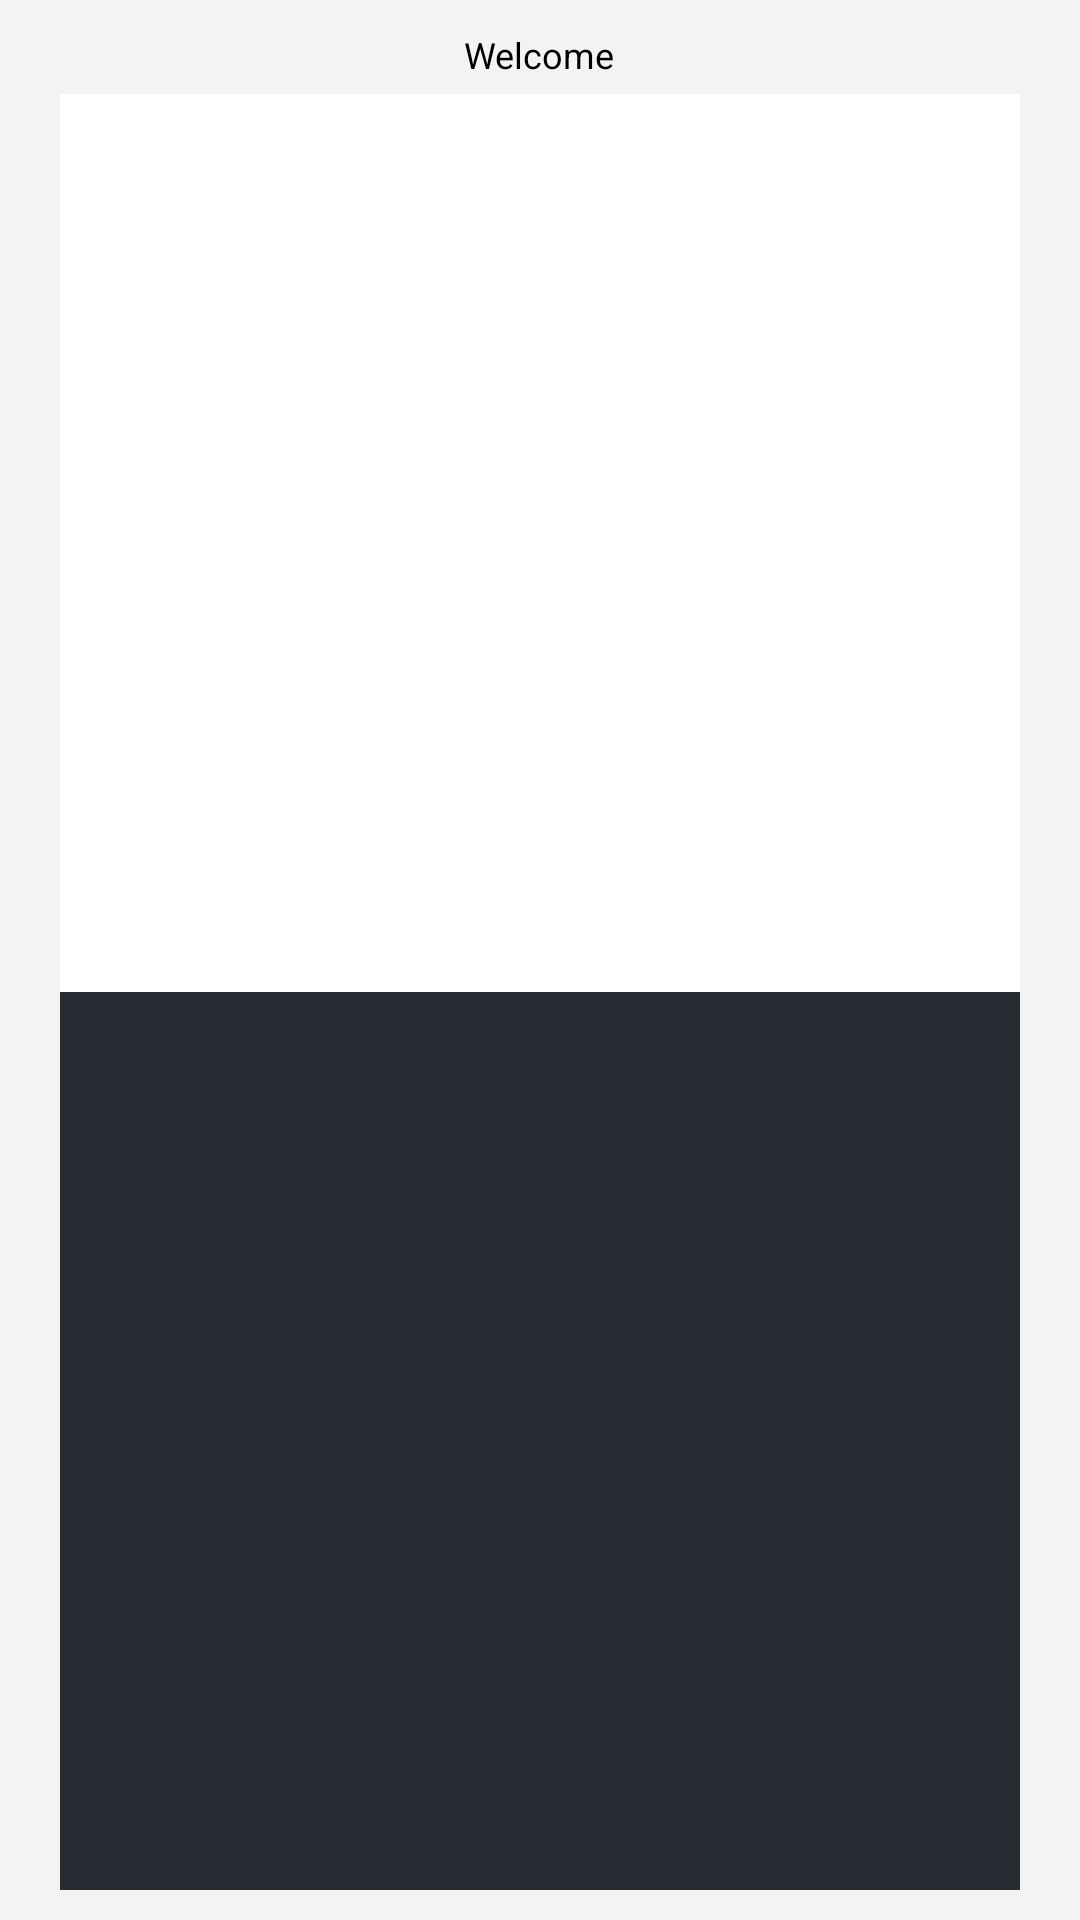

Here is an Android app screen rendered from its layout file. Give the layout XML and the strings, colors and styles it references.
<!-- AndroidManifest.xml: application theme AppTheme -->
<!-- res/layout/fragment_dashboard.xml -->
<?xml version="1.0" encoding="utf-8"?>
<RelativeLayout xmlns:android="http://schemas.android.com/apk/res/android"
    android:layout_width="match_parent"
    android:layout_height="match_parent"
    android:background="@color/light_gray"
    android:paddingBottom="10dp"
    android:paddingLeft="20dp"
    android:paddingRight="20dp"
    android:paddingTop="10dp" >

    <TextView
        android:id="@+id/textview_header"
        android:layout_width="wrap_content"
        android:layout_height="wrap_content"
        android:layout_centerHorizontal="true"
        android:text="Welcome"
        android:textColor="@color/black"
        android:textSize="12sp" />

    <LinearLayout
        android:layout_width="match_parent"
        android:layout_height="match_parent"
        android:layout_below="@id/textview_header"
        android:layout_marginTop="5dp"
        android:orientation="vertical"
        android:weightSum="2" >

        <RelativeLayout
            android:layout_width="match_parent"
            android:layout_height="0dp"
            android:layout_weight="1"
            android:background="@color/white"
            android:padding="10dp" >
        </RelativeLayout>

        <RelativeLayout
            android:layout_width="match_parent"
            android:layout_height="0dp"
            android:layout_weight="1"
            android:background="@color/sidebar_dark_grey"
            android:padding="10dp" >
        </RelativeLayout>
    </LinearLayout>

</RelativeLayout>
<!-- resources referenced by this layout -->
<resources>
  <color name="black">#000000</color>
  <color name="light_gray">#F3F3F3</color>
  <color name="sidebar_dark_grey">#282b32</color>
  <color name="white">#ffffff</color>
  <style name="AppTheme" parent="AppBaseTheme">
          
      </style>
  <style name="AppBaseTheme" parent="android:Theme.Light">
          
      </style>
</resources>
